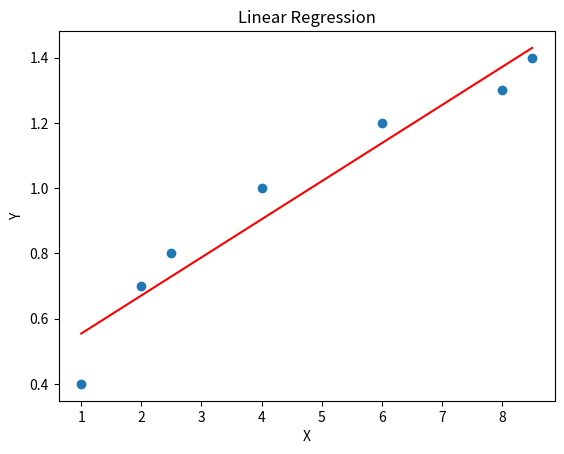

The script that saved this image:
import matplotlib.pyplot as plt
import numpy as np
import pandas as pd

# Given data points
xi = np.array([1, 2, 2.5, 4, 6, 8, 8.5])# X values
yi = np.array([0.4, 0.7, 0.8, 1, 1.2, 1.3, 1.4])  # Y values

# Calculate the means of X and Y
mean_x = np.mean(xi)
mean_y = np.mean(yi)

# Calculate the slope (m) and intercept (b) of the best-fit line
numerator = np.sum((xi - mean_x) * (yi - mean_y))
denominator = np.sum((xi - mean_x) ** 2)
m = numerator / denominator
b = mean_y - m * mean_x

# Create a DataFrame to display the calculations step by step
data = {'xi': xi, 'yi': yi, 'xi - mean_x': xi - mean_x, 'yi - mean_y': yi - mean_y,
        '(xi - mean_x) * (yi - mean_y)': (xi - mean_x) * (yi - mean_y),
        '(xi - mean_x)^2': (xi - mean_x) ** 2}
df = pd.DataFrame(data)
df['(xi - mean_x) * (yi - mean_y)'] = df['(xi - mean_x) * (yi - mean_y)'].round(2)

# Print the DataFrame
print("Data and Calculations:")
print(df)

# Print the slope (m) and intercept (b)
print(f"\nSlope (m): {m:.2f}")
print(f"Intercept (b): {b:.2f}")

# Create a scatter plot of the data
plt.scatter(xi, yi)

# Add the best-fit line to the plot
x = np.linspace(np.min(xi), np.max(xi), 100)
y = m * x + b
plt.plot(x, y, color='red')

# Add labels and a title to the plot
plt.xlabel('X')
plt.ylabel('Y')
plt.title('Linear Regression')

# Show the plot
plt.show()